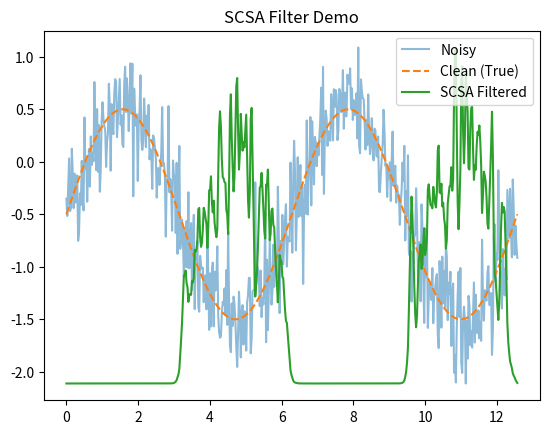

Source code (Python):
"""
Modül 2: Kuantum Esintili Gürültü Filtresi (SCSA)
=================================================
Semi-Classical Signal Analysis (SCSA) prensiplerini
kullanarak 1 boyutlu nanopore sinyalindeki mikroskobik
gürültüyü (Poisson/Anderson localization) filtreler.

Kuantum mekaniğindeki ayrık Schrödinger denklemi 
kullanılarak sinyal bir potansiyel kuyusu olarak modellenir.

Yazar: DeepTech Pipeline
Tarih: 2026
"""

from __future__ import annotations

import logging
from typing import Optional, Tuple

import numpy as np
import scipy.sparse as sp
from scipy.sparse.linalg import eigsh

logger = logging.getLogger("scsa_filter")

class SCSAFilter:
    """
    SCSA (Semi-Classical Signal Analysis) ayrık spektral gürültü filtresi.
    
    Attributes:
        h (float): Yarı-klasik Planck sabiti benzeri heuristik parametre.
                   Bu değer kinetik enerjiyi dengeler.
        n_components (int): Hesaplanacak maksimum özdeğer (eigenvalue) sayısı.
                            Büyük sinyallerde performansı artırmak için sınırlandırılır.
    """

    def __init__(
        self,
        h: Optional[float] = None,
        n_components: Optional[int] = 50,
    ) -> None:
        self.h = h
        self.n_components = n_components
        self.eigenvalues_: Optional[np.ndarray] = None
        self.eigenfunctions_: Optional[np.ndarray] = None

    def _build_hamiltonian(self, signal: np.ndarray) -> sp.spmatrix:
        """
        N x N boyutunda tridiagonal Hamiltonian (H) matrisini oluşturur.
        
        Formül:
            H(i, i)   = x(i) + 2/h^2
            H(i, i±1) = -1/h^2
            
        Args:
            signal (np.ndarray): 1D sinyal dizisi (V potansiyel kuyusu).
            
        Returns:
            scipy.sparse.spmatrix: CSC formatında H matrisi.
        """
        n = len(signal)
        h = self.h
        
        assert h is not None and h > 0, "h parametresi sıfırdan büyük olmalıdır."

        # Diagonal: x(i) + 2/h^2
        main_diag = signal + (2.0 / (h ** 2))
        
        # Off-diagonal: -1/h^2
        off_diag = np.full(n - 1, -1.0 / (h ** 2), dtype=np.float64)
        
        # Sparse matris oluşturma
        H = sp.diags([off_diag, main_diag, off_diag], [-1, 0, 1], format='csc')
        
        assert H.shape == (n, n), f"Beklenen shape: ({n}, {n}), alınan: {H.shape}"
        return H

    def fit_transform(self, signal: np.ndarray) -> np.ndarray:
        """
        Sinyale SCSA filtresi uygular.
        
        Boyut uyuşmazlığını önlemek için np.ndarray tip ve boyut
        doğrulamaları (assert) içerir.
        
        Args:
            signal (np.ndarray): 1D giriş sinyali. Sinyalin bir kısmı (veya 
                                 tamamı) negatif olmalıdır (örn. Z-score).
                                 
        Returns:
            np.ndarray: Filtrelenmiş sinyal (yeniden yapılandırılmış).
        """
        assert isinstance(signal, np.ndarray), "Giriş sinyali numpy dizisi olmalıdır."
        assert signal.ndim == 1, f"1D sinyal bekleniyor, {signal.ndim}D alındı."
        
        n = len(signal)
        if n < 3:
            return signal.copy()
            
        # h değeri atanmamışsa heuristik başlatma (sinyal varyansının karekökü)
        # Sinyal zaten standardize edilmişse (Modül 1) varyans 1'dir.
        if self.h is None:
            var = np.var(signal)
            self.h = np.sqrt(var) if var > 1e-6 else 1.0
            logger.debug("Heuristik h hesaplandı: %.4f", self.h)
            
        H = self._build_hamiltonian(signal)
        
        # Scipy eigsh 'k' parametresi matris boyutundan (n-1) küçük olmalıdır.
        k_eig = min(self.n_components if self.n_components else 50, n - 2)
        k_eig = max(1, k_eig)
        
        try:
            # Sadece en küçük özdeğerleri (which='SA') bul
            # SA = Smallest Algebraic (negatif olanlar dahil en küçük)
            evals, evecs = eigsh(H, k=k_eig, which='SA', tol=1e-4)
        except Exception as e:
            logger.warning("eigsh çözümü başarısız: %s. Orijinal sinyal döndürülüyor.", e)
            return signal.copy()
            
        # Negatif özdeğerleri filtrele (bağlı kuantum durumları)
        neg_mask = evals < 0
        neg_evals = evals[neg_mask]
        neg_evecs = evecs[:, neg_mask]
        
        self.eigenvalues_ = neg_evals
        self.eigenfunctions_ = neg_evecs
        
        assert neg_evecs.shape[0] == n, (
            f"Özfonksiyon boyutu {neg_evecs.shape[0]} sinyal boyutuyla {n} eşleşmiyor."
        )
        
        if len(neg_evals) == 0:
            logger.debug("SCSA: Negatif özdeğer (bağlı durum) bulunamadı.")
            return signal.copy()
            
        # Sinyalin Yeniden Yapılandırılması (Reconstruction)
        # SCSA formülü: y_rec ~ sum( kappa_k * psi_k(x)^2 )
        # kappa_k = sqrt(-E_k)
        kappa = np.sqrt(-neg_evals)
        
        reconstructed = np.zeros(n, dtype=np.float64)
        for i in range(len(neg_evals)):
            # psi_k'nın karesini yoğunluk (probability density) olarak ekle
            reconstructed += kappa[i] * (neg_evecs[:, i] ** 2)
            
        # Reconstructed sinyalin genliği h ve N'e bağımlıdır.
        # Bu nedenle, özelliklerin (shape) korunduğu çıktı sinyalini
        # girdi sinyalinin genlik yelpazesine (Min-Max) geri oturtuyoruz.
        ptp_rec = reconstructed.max() - reconstructed.min()
        if ptp_rec > 1e-12:
            reconstructed = (reconstructed - reconstructed.min()) / ptp_rec
            
            # Gerekli Min-Max geri dönüşümü (orijinal sinyalin min/max uyumu)
            ptp_sig = signal.max() - signal.min()
            reconstructed = (reconstructed * ptp_sig) + signal.min()
            
        return reconstructed

# CLI Test
if __name__ == "__main__":
    import matplotlib.pyplot as plt
    
    # Basit bir test sinyali (Gürültülü Sinüs)
    np.random.seed(42)
    x = np.linspace(0, 4*np.pi, 500)
    clean = np.sin(x) - 0.5 # Negatif bölgeleri olsun
    noisy = clean + np.random.normal(0, 0.3, size=len(x))
    
    scsa = SCSAFilter(h=0.5, n_components=30)
    filtered = scsa.fit_transform(noisy)
    
    print(f"Bulan E_neg sayısı: {len(scsa.eigenvalues_)}")
    
    plt.plot(x, noisy, label="Noisy", alpha=0.5)
    plt.plot(x, clean, label="Clean (True)", linestyle='--')
    plt.plot(x, filtered, label="SCSA Filtered")
    plt.legend()
    plt.title("SCSA Filter Demo")
    plt.show()
